Run: headless pygame with SDL's dummy video driver; simulated clock (each Clock.tick advances the game by its frame time, no real sleeping); random seed 0; keys injected as events and as key.get_pressed() state; mouse plan: one left click at the window centre at the start of phase 2, then a move to the lower-right quarter at the start of phase 3.
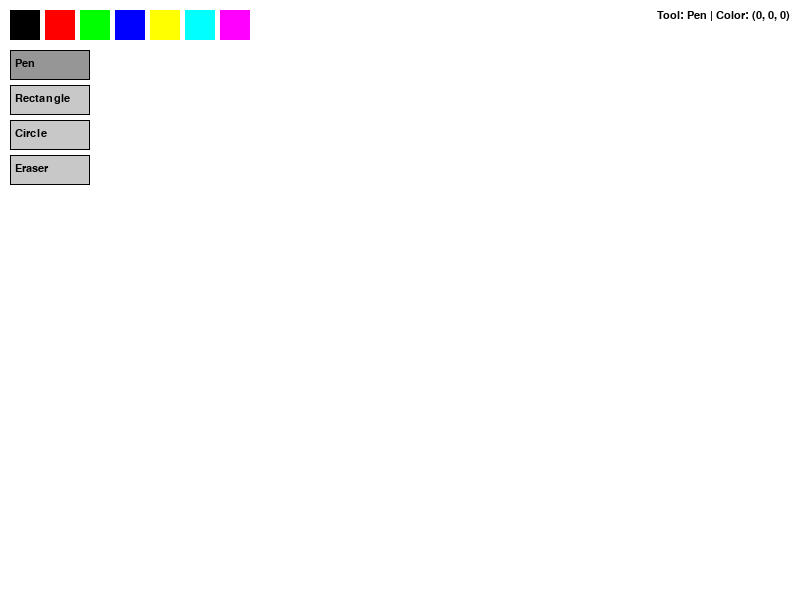
Frame 1 of 4 · flips 1–60 · no input
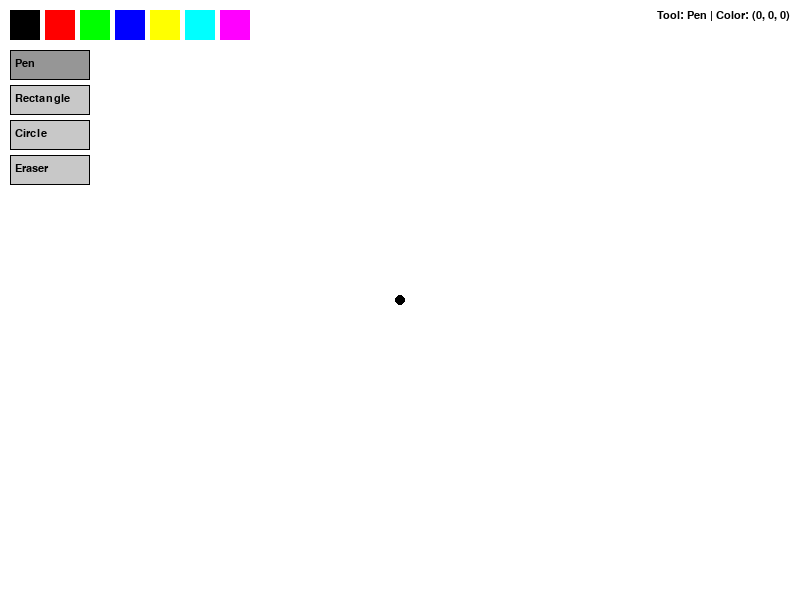
Frame 2 of 4 · flips 61–180 · clicked the window centre · tapped SPACE, RETURN · held RIGHT (→), D
Frame 3 of 4 · flips 181–300 · moved the mouse to the lower-right quarter · held DOWN (↓), S · screen unchanged from frame 2, image omitted
Frame 4 of 4 · flips 301–420 · held LEFT (←), A, UP (↑), W · screen unchanged from frame 3, image omitted

The pygame program that drew these frames:

import pygame
import math

# Initialize pygame
pygame.init()

# Screen dimensions
screen_width = 800
screen_height = 600
screen = pygame.display.set_mode((screen_width, screen_height))
pygame.display.set_caption("Enhanced Paint")

# Colors
BLACK = (0, 0, 0)
WHITE = (255, 255, 255)
RED = (255, 0, 0)
GREEN = (0, 255, 0)
BLUE = (0, 0, 255)
YELLOW = (255, 255, 0)
CYAN = (0, 255, 255)
MAGENTA = (255, 0, 255)

# Default settings
drawing_color = BLACK
bg_color = WHITE
tool = "pen"  # Can be "pen", "rectangle", "circle", "eraser"
line_width = 5
start_pos = None

# Create a surface for drawing
canvas = pygame.Surface((screen_width, screen_height))
canvas.fill(bg_color)

# Font for UI
font = pygame.font.SysFont('Arial', 16)

# Color palette
color_palette = [
    BLACK, RED, GREEN, BLUE, 
    YELLOW, CYAN, MAGENTA, WHITE
]
palette_rects = []
palette_x = 10
palette_y = 10
palette_size = 30
palette_padding = 5

for i, color in enumerate(color_palette):
    rect = pygame.Rect(
        palette_x + i * (palette_size + palette_padding),
        palette_y,
        palette_size,
        palette_size
    )
    palette_rects.append(rect)

# Tool selection buttons
tool_buttons = {
    "pen": pygame.Rect(10, 50, 80, 30),
    "rectangle": pygame.Rect(10, 85, 80, 30),
    "circle": pygame.Rect(10, 120, 80, 30),
    "eraser": pygame.Rect(10, 155, 80, 30)
}

# Main game loop
running = True
while running:
    for event in pygame.event.get():
        if event.type == pygame.QUIT:
            running = False
        
        # Handle mouse events
        if event.type == pygame.MOUSEBUTTONDOWN:
            if event.button == 1:  # Left mouse button
                # Check if color palette was clicked
                for i, rect in enumerate(palette_rects):
                    if rect.collidepoint(event.pos):
                        drawing_color = color_palette[i]
                        if tool == "eraser":
                            tool = "pen"  # Switch back to pen when selecting color
                
                # Check if tool button was clicked
                for tool_name, rect in tool_buttons.items():
                    if rect.collidepoint(event.pos):
                        tool = tool_name
                        if tool == "eraser":
                            drawing_color = bg_color
                
                # Start drawing
                start_pos = event.pos
                if tool == "pen" or tool == "eraser":
                    pygame.draw.circle(canvas, drawing_color, event.pos, line_width)
        
        elif event.type == pygame.MOUSEMOTION:
            if event.buttons[0]:  # Left mouse button is held down
                if tool == "pen" or tool == "eraser":
                    pygame.draw.line(canvas, drawing_color, start_pos, event.pos, line_width * 2)
                    start_pos = event.pos
        
        elif event.type == pygame.MOUSEBUTTONUP:
            if event.button == 1 and start_pos:  # Left mouse button released
                end_pos = event.pos
                
                if tool == "rectangle":
                    rect = pygame.Rect(
                        min(start_pos[0], end_pos[0]),
                        min(start_pos[1], end_pos[1]),
                        abs(end_pos[0] - start_pos[0]),
                        abs(end_pos[1] - start_pos[1])
                    )
                    pygame.draw.rect(canvas, drawing_color, rect, line_width)
                
                elif tool == "circle":
                    radius = int(math.sqrt((end_pos[0] - start_pos[0])**2 + (end_pos[1] - start_pos[1])**2))
                    pygame.draw.circle(canvas, drawing_color, start_pos, radius, line_width)
                
                start_pos = None
    
    # Draw everything
    screen.fill(WHITE)
    screen.blit(canvas, (0, 0))
    
    # Draw color palette
    for i, (color, rect) in enumerate(zip(color_palette, palette_rects)):
        pygame.draw.rect(screen, color, rect)
        if color == drawing_color:
            pygame.draw.rect(screen, BLACK, rect, 2)  # Highlight selected color
    
    # Draw tool buttons
    for tool_name, rect in tool_buttons.items():
        color = (200, 200, 200)
        if tool == tool_name:
            color = (150, 150, 150)
        pygame.draw.rect(screen, color, rect)
        pygame.draw.rect(screen, BLACK, rect, 1)
        text = font.render(tool_name.capitalize(), True, BLACK)
        screen.blit(text, (rect.x + 5, rect.y + 8))
    
    # Display current tool and color
    status_text = f"Tool: {tool.capitalize()} | Color: {drawing_color}"
    text_surface = font.render(status_text, True, BLACK)
    screen.blit(text_surface, (screen_width - text_surface.get_width() - 10, 10))
    
    pygame.display.flip()

pygame.quit()                                              
